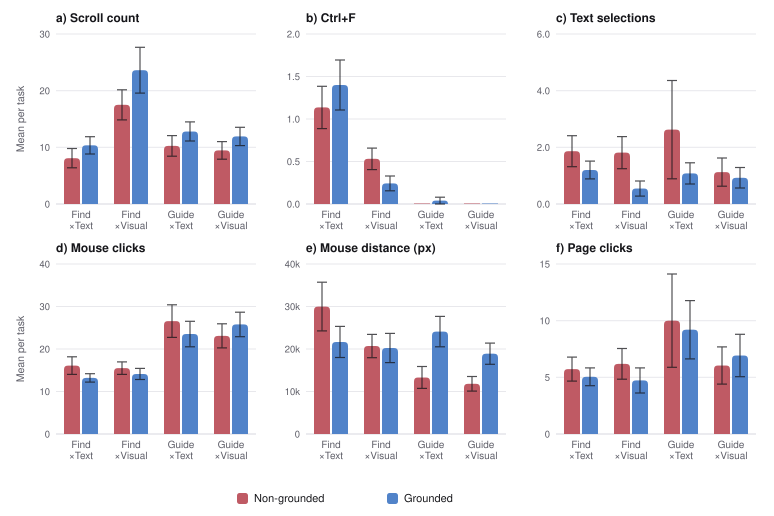

Data behind this chart, as committed beside it:
facet, metric, condition, n, mean, sd, se
Find × Text, Scroll count, Non-grounded, 22, 8.091, 7.987, 1.703
Find × Text, Scroll count, Grounded, 20, 10.35, 6.792, 1.519
Find × Visual, Scroll count, Non-grounded, 32, 17.5, 15.04, 2.658
Find × Visual, Scroll count, Grounded, 33, 23.61, 23.23, 4.044
Guide × Text, Scroll count, Non-grounded, 16, 10.25, 7.262, 1.815
Guide × Text, Scroll count, Grounded, 25, 12.8, 8.426, 1.685
Guide × Visual, Scroll count, Non-grounded, 24, 9.458, 7.621, 1.556
Guide × Visual, Scroll count, Grounded, 27, 11.93, 8.394, 1.615
Find × Text, Ctrl+F, Non-grounded, 22, 1.136, 1.167, 0.2488
Find × Text, Ctrl+F, Grounded, 20, 1.4, 1.314, 0.2938
Find × Visual, Ctrl+F, Non-grounded, 32, 0.5313, 0.7177, 0.1269
Find × Visual, Ctrl+F, Grounded, 33, 0.2424, 0.5019, 0.0874
Guide × Text, Ctrl+F, Non-grounded, 16, 0.0000, 0.0000, 0.0000
Guide × Text, Ctrl+F, Grounded, 25, 0.0400, 0.2000, 0.0400
Guide × Visual, Ctrl+F, Non-grounded, 24, 0.0000, 0.0000, 0.0000
Guide × Visual, Ctrl+F, Grounded, 27, 0.0000, 0.0000, 0.0000
Find × Text, Text selections, Non-grounded, 22, 1.864, 2.569, 0.5477
Find × Text, Text selections, Grounded, 20, 1.2, 1.399, 0.3129
Find × Visual, Text selections, Non-grounded, 32, 1.812, 3.207, 0.5670
Find × Visual, Text selections, Grounded, 33, 0.5455, 1.523, 0.2650
Guide × Text, Text selections, Non-grounded, 16, 2.625, 6.937, 1.734
Guide × Text, Text selections, Grounded, 25, 1.08, 1.869, 0.3738
Guide × Visual, Text selections, Non-grounded, 24, 1.125, 2.437, 0.4975
Guide × Visual, Text selections, Grounded, 27, 0.9259, 1.88, 0.3617
Find × Text, Mouse clicks, Non-grounded, 22, 16.09, 9.69, 2.066
Find × Text, Mouse clicks, Grounded, 20, 13.2, 4.372, 0.9776
Find × Visual, Mouse clicks, Non-grounded, 32, 15.5, 8.301, 1.467
Find × Visual, Mouse clicks, Grounded, 33, 14.12, 7.495, 1.305
Guide × Text, Mouse clicks, Non-grounded, 16, 26.56, 15.34, 3.836
Guide × Text, Mouse clicks, Grounded, 25, 23.52, 14.98, 2.995
Guide × Visual, Mouse clicks, Non-grounded, 24, 23.08, 13.89, 2.835
Guide × Visual, Mouse clicks, Grounded, 27, 25.78, 15.01, 2.888
Find × Text, Mouse distance (px), Non-grounded, 22, 29983, 26880, 5731
Find × Text, Mouse distance (px), Grounded, 20, 21654, 16369, 3660
Find × Visual, Mouse distance (px), Non-grounded, 32, 20699, 15477, 2736
Find × Visual, Mouse distance (px), Grounded, 33, 20240, 19760, 3440
Guide × Text, Mouse distance (px), Non-grounded, 16, 13302, 10305, 2576
Guide × Text, Mouse distance (px), Grounded, 25, 24100, 17859, 3572
Guide × Visual, Mouse distance (px), Non-grounded, 24, 11815, 8423, 1719
Guide × Visual, Mouse distance (px), Grounded, 27, 18897, 12939, 2490
Find × Text, Page clicks, Non-grounded, 22, 5.727, 4.959, 1.057
Find × Text, Page clicks, Grounded, 20, 5.05, 3.517, 0.7863
Find × Visual, Page clicks, Non-grounded, 32, 6.188, 7.651, 1.353
Find × Visual, Page clicks, Grounded, 33, 4.727, 6.365, 1.108
Guide × Text, Page clicks, Non-grounded, 16, 10, 16.46, 4.114
Guide × Text, Page clicks, Grounded, 25, 9.2, 12.87, 2.574
Guide × Visual, Page clicks, Non-grounded, 24, 6.042, 8.035, 1.64
Guide × Visual, Page clicks, Grounded, 27, 6.926, 9.727, 1.872
